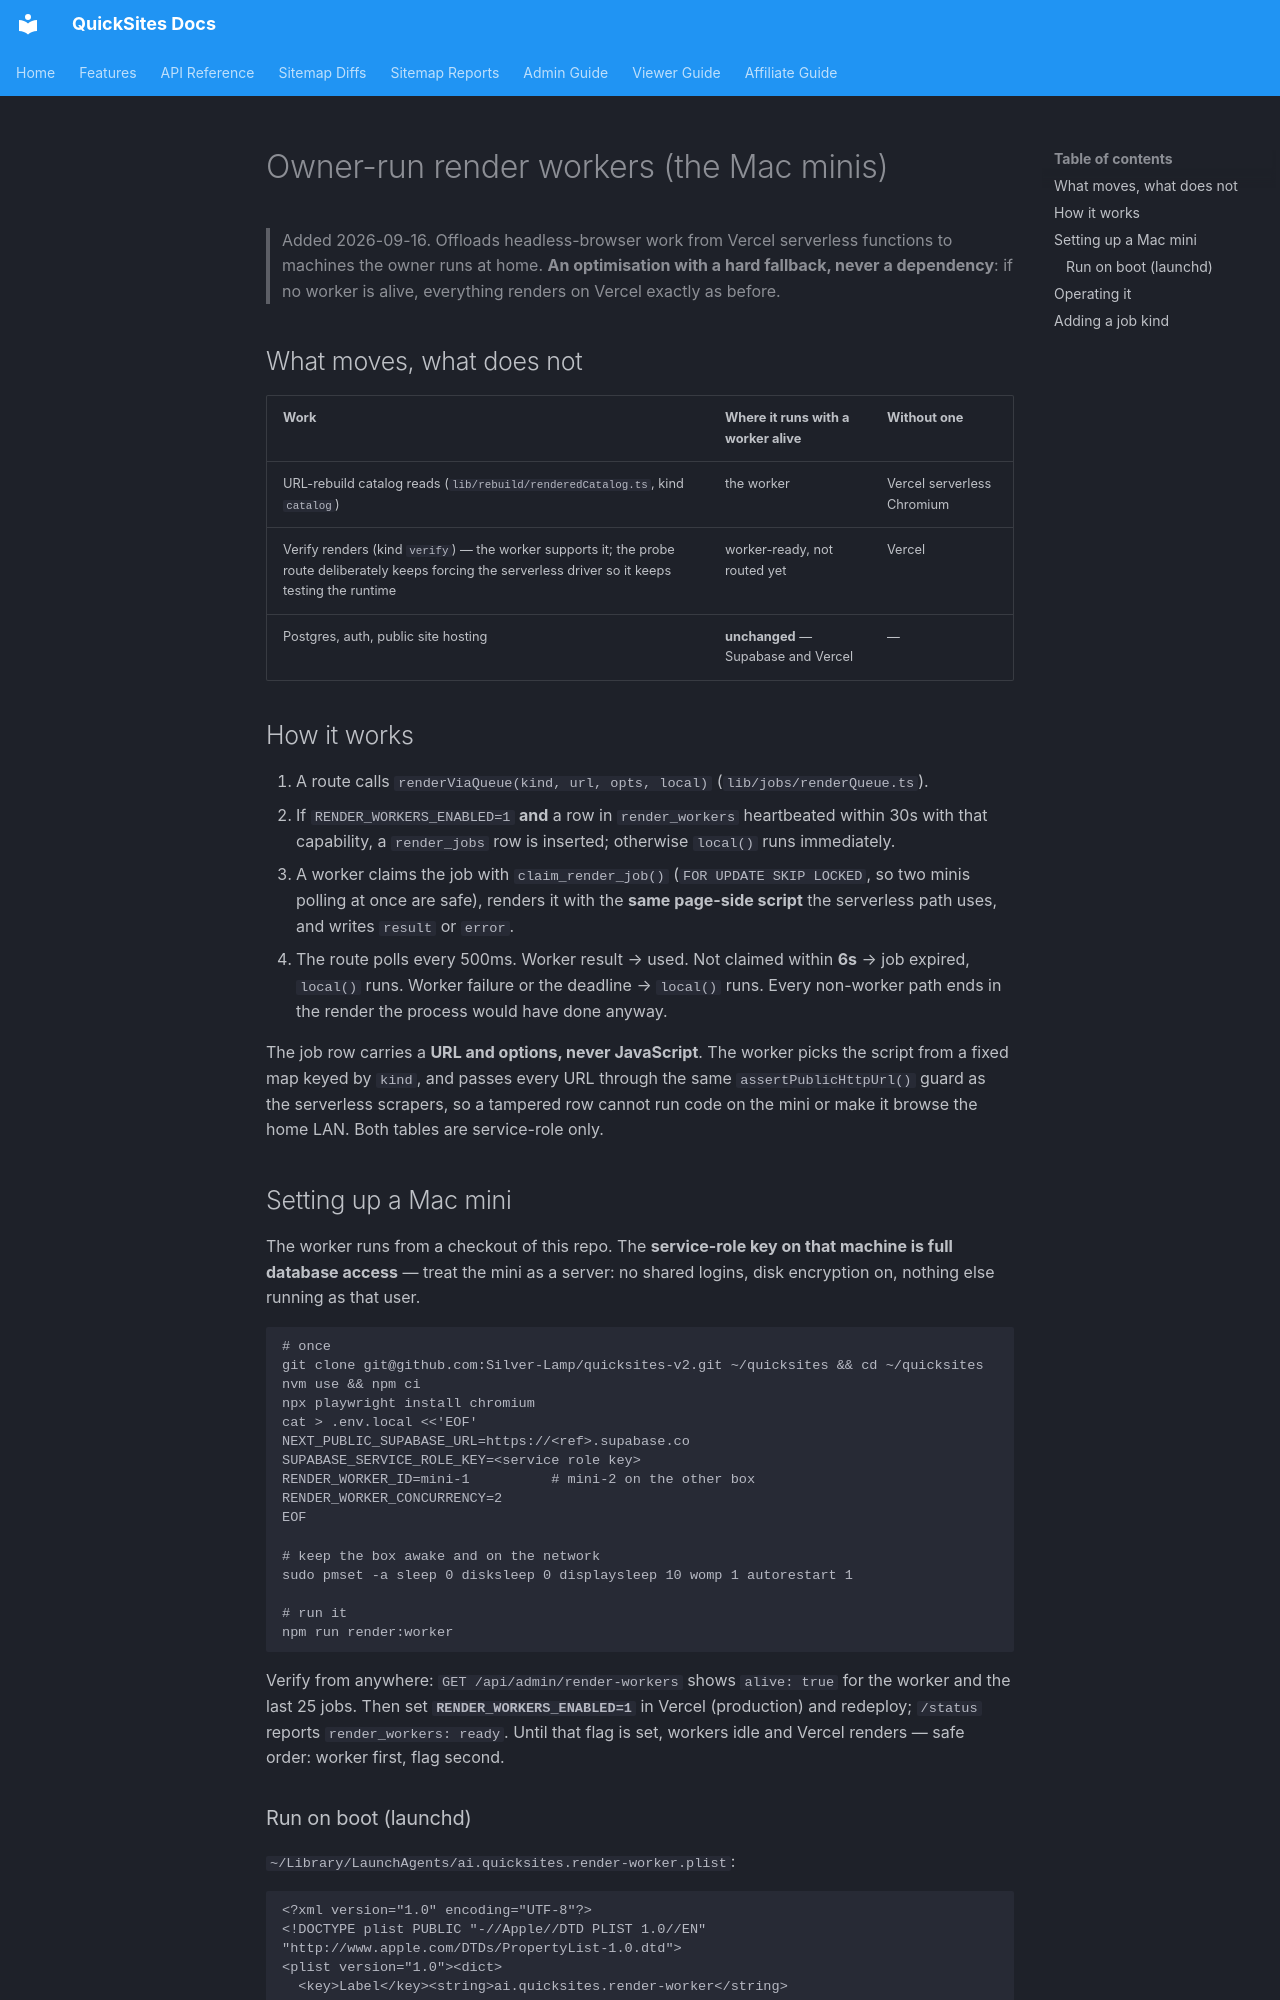

repository: Silver-Lamp/quicksites-v2 · page: RENDER_WORKERS/index.html · generator: mkdocs

# Owner-run render workers (the Mac minis)

> Added 2026-09-16. Offloads headless-browser work from Vercel serverless functions to machines
> the owner runs at home. **An optimisation with a hard fallback, never a dependency**: if no
> worker is alive, everything renders on Vercel exactly as before.

## What moves, what does not

| Work | Where it runs with a worker alive | Without one |
|---|---|---|
| URL-rebuild catalog reads (`lib/rebuild/renderedCatalog.ts`, kind `catalog`) | the worker | Vercel serverless Chromium |
| Verify renders (kind `verify`) — the worker supports it; the probe route deliberately keeps forcing the serverless driver so it keeps testing the runtime | worker-ready, not routed yet | Vercel |
| Postgres, auth, public site hosting | **unchanged** — Supabase and Vercel | — |

## How it works

1. A route calls `renderViaQueue(kind, url, opts, local)` (`lib/jobs/renderQueue.ts`).
2. If `RENDER_WORKERS_ENABLED=1` **and** a row in `render_workers` heartbeated within 30s with
   that capability, a `render_jobs` row is inserted; otherwise `local()` runs immediately.
3. A worker claims the job with `claim_render_job()` (`FOR UPDATE SKIP LOCKED`, so two minis
   polling at once are safe), renders it with the **same page-side script** the serverless path
   uses, and writes `result` or `error`.
4. The route polls every 500ms. Worker result → used. Not claimed within **6s** → job expired,
   `local()` runs. Worker failure or the deadline → `local()` runs. Every non-worker path ends
   in the render the process would have done anyway.

The job row carries a **URL and options, never JavaScript**. The worker picks the script from a
fixed map keyed by `kind`, and passes every URL through the same `assertPublicHttpUrl()` guard as
the serverless scrapers, so a tampered row cannot run code on the mini or make it browse the
home LAN. Both tables are service-role only.

## Setting up a Mac mini

The worker runs from a checkout of this repo. The **service-role key on that machine is full
database access** — treat the mini as a server: no shared logins, disk encryption on, nothing
else running as that user.

```bash
# once
git clone git@github.com:Silver-Lamp/quicksites-v2.git ~/quicksites && cd ~/quicksites
nvm use && npm ci
npx playwright install chromium
cat > .env.local <<'EOF'
NEXT_PUBLIC_SUPABASE_URL=https://<ref>.supabase.co
SUPABASE_SERVICE_ROLE_KEY=<service role key>
RENDER_WORKER_ID=mini-1          # mini-2 on the other box
RENDER_WORKER_CONCURRENCY=2
EOF

# keep the box awake and on the network
sudo pmset -a sleep 0 disksleep 0 displaysleep 10 womp 1 autorestart 1

# run it
npm run render:worker
```

Verify from anywhere: `GET /api/admin/render-workers` shows `alive: true` for the worker and the
last 25 jobs. Then set **`RENDER_WORKERS_ENABLED=1`** in Vercel (production) and redeploy;
`/status` reports `render_workers: ready`. Until that flag is set, workers idle and Vercel
renders — safe order: worker first, flag second.
